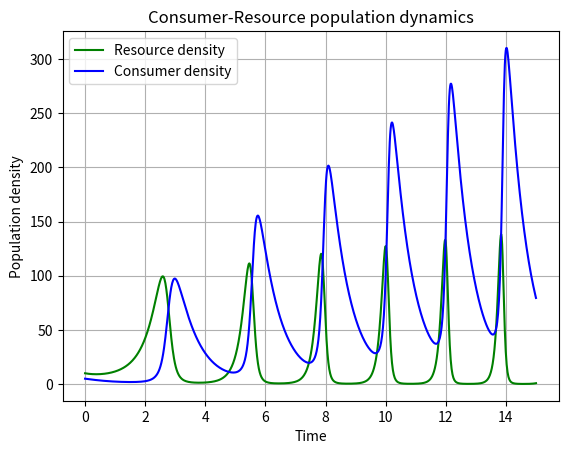

This figure's Python source: (Note: this script raises an exception after producing the figure.)
#!/usr/bin/env python3

"""Defining and plotting the Lotka-Volterra model of population dynamics for provided parameters."""

__appname__ = 'LV1.py'
__author__ = 'Ioan Evans'
__email__ = 'ie917@ic.ac.uk'
__version__ = '0.0.1'
__license__ = "License for this code/program"

### The Lotka-Volterra model

## Imports
import matplotlib.pylab as p
import numpy as np
import scipy.integrate as integrate
import sys
import time
import timeit

## Define the function
def dCR_dt(pops, r=1., a=0.1, z=1.5, e=0.75, t=0):
    """Lotka-Volterra model of population dynamics between consumer and resource populations."""
    R = pops[0]
    C = pops[1]
    dRdt = r * R - a * R * C 
    dCdt = -z * C + e * a * R * C
    
    return np.array([dRdt, dCdt])

def main(argv):
    """Main function: runs Lotka-Volterra model and plots results, saving to pdf"""
    ## Profile pt1
    startTime = time.time()

    ## Assign some parameter values
    r = 1.
    a = 0.1 
    z = 1.5
    e = 0.75

    ## Define the time vector
    t = np.linspace(0, 15, 1000)

    ## Set the initial conditions for the two populations
    R0 = 10
    C0 = 5 
    RC0 = np.array([R0, C0])

    ## Numerically integrate this system forward from those starting conditions
    pops, infodict = integrate.odeint(dCR_dt, RC0, t, full_output=True)

    f1 = p.figure()
    p.plot(t, pops[:,0], 'g-', label='Resource density') # Plot
    p.plot(t, pops[:,1]  , 'b-', label='Consumer density')
    p.grid()
    p.legend(loc='best')
    p.xlabel('Time')
    p.ylabel('Population density')
    p.title('Consumer-Resource population dynamics')

    f1.savefig('../Results/LV1_model1.pdf') #Save figure


    f2 = p.figure()
    p.plot(pops[:,0], pops[:,1], 'r-') # Plot
    p.grid()
    p.xlabel('Resource density')
    p.ylabel('Consumer density')
    p.title('Consumer-Resource population dynamics')

    f2.savefig('../Results/LV1_model2.pdf') #Save figure

    ## Profile pt2
    executionTime = (time.time() - startTime)
    print('LV1.py execution time in seconds: ' + str(round(executionTime, 3)) + ".")
    
    return 0

if __name__ == "__main__":
    status = main(sys.argv)
    sys.exit(status)
